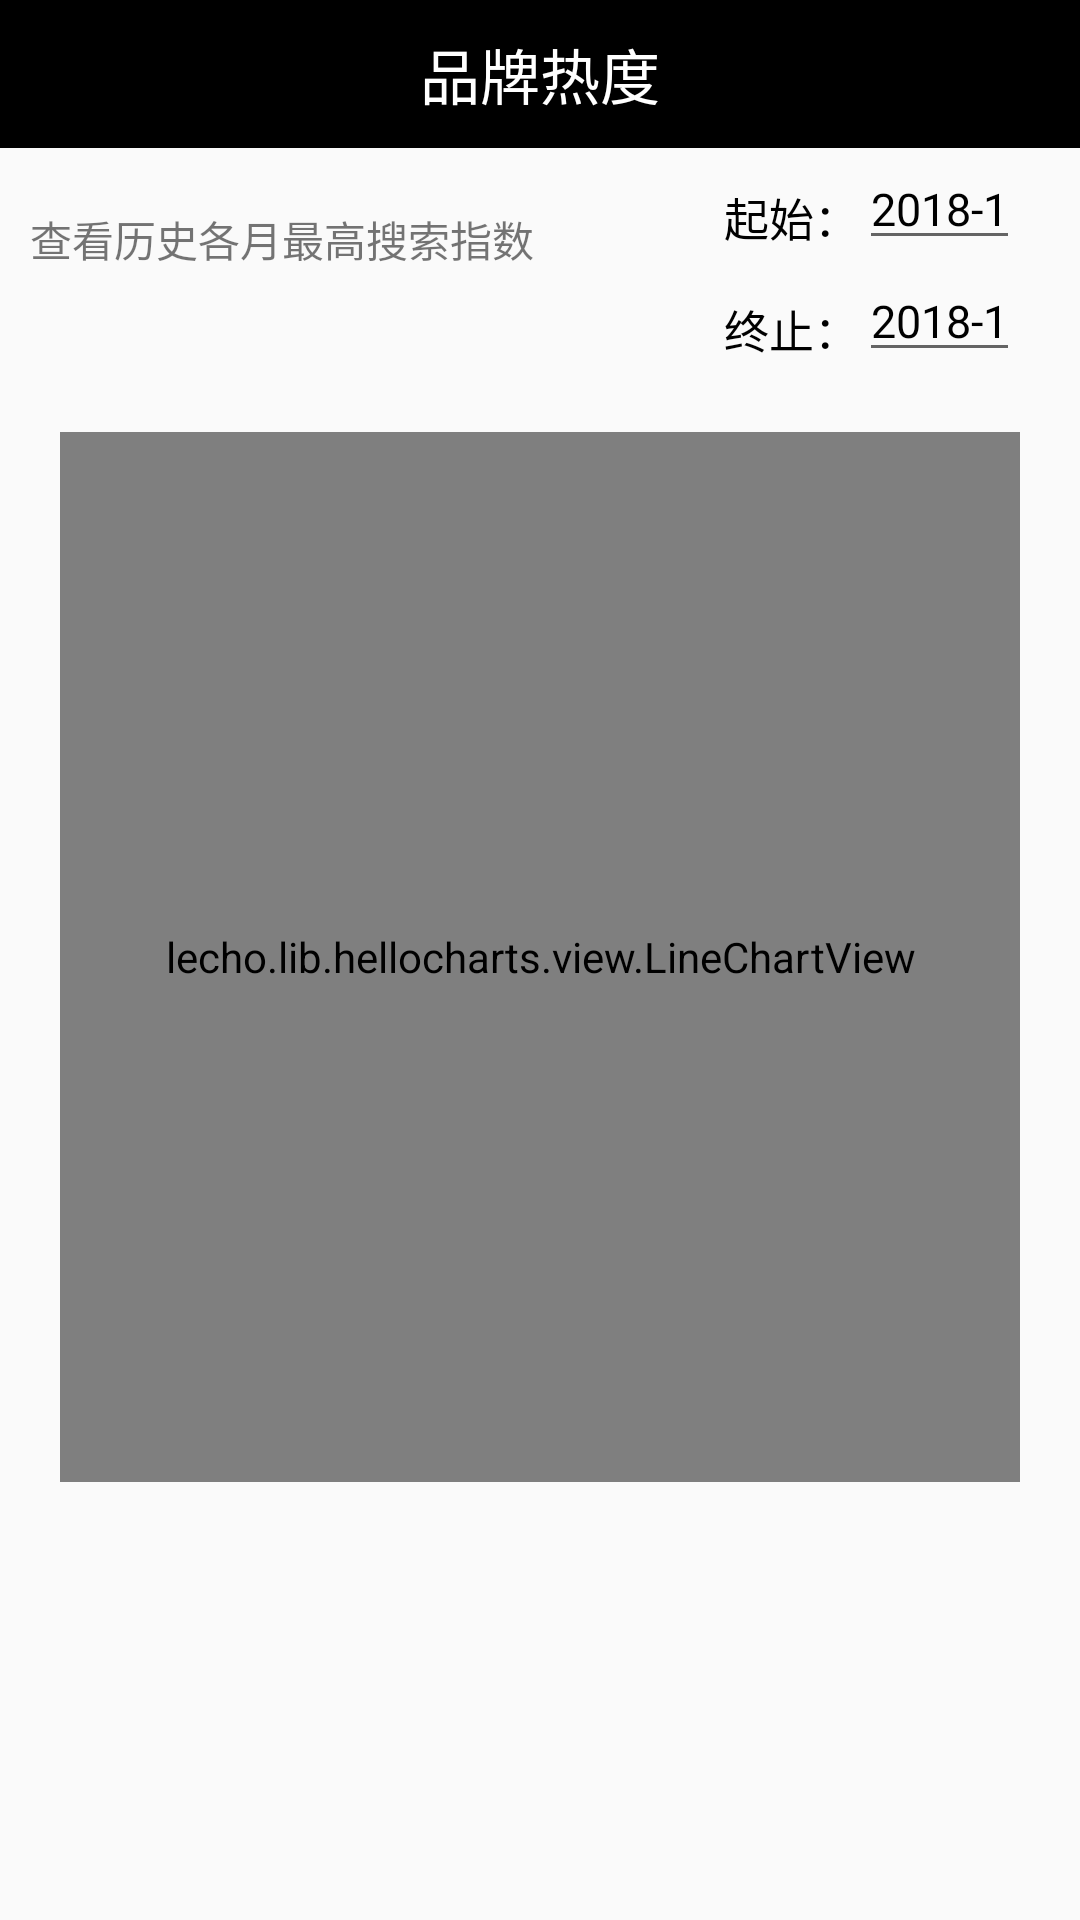

Layout XML and referenced resources for this Android screen:
<!-- AndroidManifest.xml: application theme AppTheme -->
<!-- res/layout/statistic_activity.xml -->
<?xml version="1.0" encoding="utf-8"?>
<android.support.constraint.ConstraintLayout xmlns:android="http://schemas.android.com/apk/res/android"
    android:layout_width="match_parent"
    android:layout_height="match_parent"
    xmlns:app="http://schemas.android.com/apk/res-auto">
    <TextView
        android:id="@+id/statistic_title"
        android:text="品牌热度"
        android:background="@color/black"
        android:textColor="@color/white"
        android:textSize="20dp"
        android:paddingTop="10dp"
        android:paddingBottom="10dp"
        android:gravity="center"
        android:layout_width="match_parent"
        android:layout_height="wrap_content" />
    <TextView
        android:id="@+id/check_for_more_info"
        android:text="查看历史各月最高搜索指数"
        app:layout_constraintTop_toBottomOf="@+id/statistic_title"
        app:layout_constraintLeft_toLeftOf="parent"
        android:layout_marginLeft="10dp"
        android:layout_marginTop="20dp"
        android:layout_width="wrap_content"
        android:layout_height="wrap_content" />
    <TextView
        android:text="起始："
        app:layout_constraintTop_toBottomOf="@+id/statistic_title"
        app:layout_constraintRight_toLeftOf="@+id/start_time"
        android:layout_marginTop="12dp"
        android:textSize="15dp"
        android:textColor="@color/black"
        android:layout_width="wrap_content"
        android:layout_height="wrap_content" />
    <EditText
        android:id="@+id/start_time"
        android:text="2018-1"
        android:textSize="15dp"
        android:layout_marginRight="20dp"
        android:focusable="false"
        app:layout_constraintTop_toBottomOf="@+id/statistic_title"
        app:layout_constraintRight_toRightOf="parent"
        android:textColor="@color/black"
        android:layout_width="wrap_content"
        android:layout_height="wrap_content" />
    <TextView
        android:text="终止："
        app:layout_constraintTop_toBottomOf="@+id/start_time"
        app:layout_constraintRight_toLeftOf="@+id/start_time"
        android:layout_marginTop="12dp"
        android:textSize="15dp"
        android:textColor="@color/black"
        android:layout_width="wrap_content"
        android:layout_height="wrap_content" />
    <EditText
        android:id="@+id/end_time"
        android:text="2018-1"
        android:focusable="false"
        android:textSize="15dp"
        android:layout_marginRight="20dp"
        app:layout_constraintTop_toBottomOf="@+id/start_time"
        app:layout_constraintRight_toRightOf="parent"
        android:textColor="@color/black"
        android:layout_width="wrap_content"
        android:layout_height="wrap_content" />

    <lecho.lib.hellocharts.view.LineChartView
        android:id="@+id/chart"

        app:layout_constraintTop_toBottomOf="@+id/end_time"
        app:layout_constraintLeft_toLeftOf="parent"
        app:layout_constraintRight_toRightOf="parent"
        android:layout_marginLeft="20dp"
        android:layout_marginRight="20dp"
        android:layout_marginTop="20dp"
        android:layout_width="match_parent"
        android:layout_height="350dp" />

</android.support.constraint.ConstraintLayout>
<!-- resources referenced by this layout -->
<resources>
  <color name="black">#000000</color>
  <color name="white">#ffffff</color>
  <style name="AppTheme" parent="Theme.AppCompat.Light.NoActionBar">
          
      </style>
</resources>
